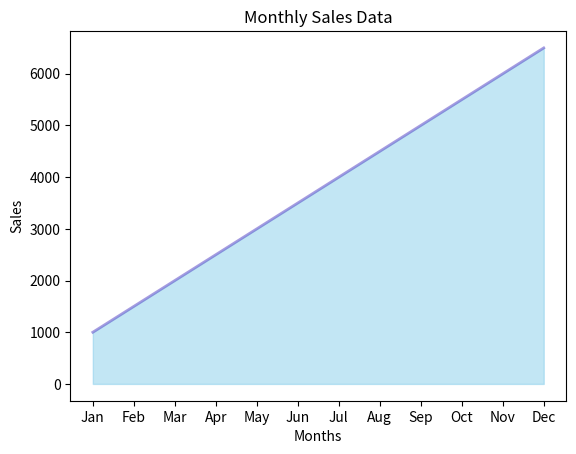

This chart was generated by the following Python code:
#area chart
import matplotlib.pyplot as plt
months = ['Jan', 'Feb', 'Mar', 'Apr', 'May', 'Jun', 'Jul', 'Aug', 'Sep', 'Oct', 'Nov', 'Dec']
sales = [1000, 1500, 2000, 2500, 3000, 3500, 4000, 4500, 5000, 5500, 6000, 6500]
plt.fill_between(months, sales, color="skyblue", alpha=0.5)
plt.plot(months, sales, color="Slateblue", alpha=0.6, linewidth=2)
plt.title("Monthly Sales Data")
plt.xlabel("Months")
plt.ylabel("Sales")
plt.show()
